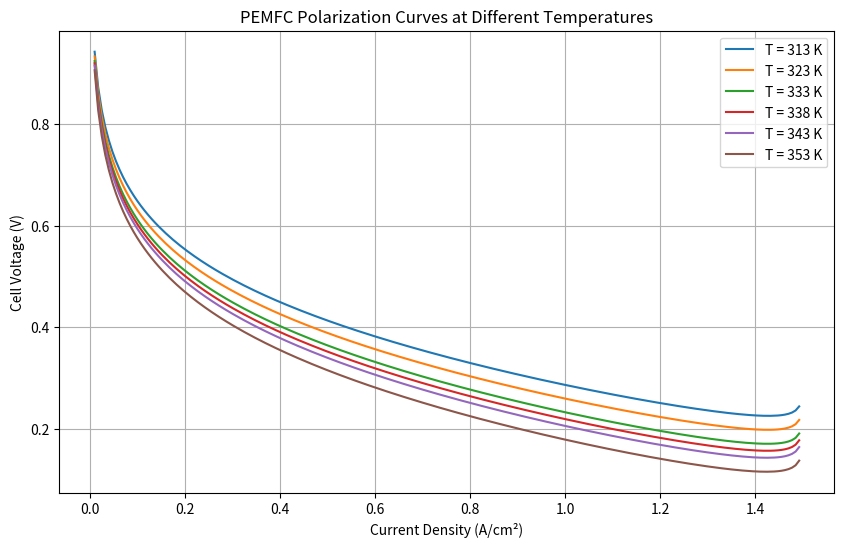

The matplotlib source for this figure:
import numpy as np
import matplotlib.pyplot as plt

# Constants
R = 8.314  # Universal gas constant (J/mol K)
F = 96485  # Faraday's constant (C/mol)
E0 = 1.229  # Nernst potential (V)
alpha = 0.5  # Charge transfer coefficient
P_H2 = 1.0  # Partial pressure of H2 (atm)
P_O2 = 1.0  # Partial pressure of O2 (atm)
P_ref = 1.0  # Reference pressure (atm)
I0 = 1e-3  # Exchange current density (A/cm^2)
R_ohm = 0.1  # Ohmic resistance (Ohm cm^2)
I_lim = 1.5  # Limiting current density (A/cm^2)
current_density = np.linspace(0.01, I_lim, 200)  # Range of current densities (A/cm^2)

# Temperature profiles (K)
temperatures = [313, 323, 333, 338, 343, 353]

# Function to calculate polarization curve
def calculate_voltage(T, current_density):
    b = 2.3 * (R * T / (alpha * F))
    E = E0 + (R * T / (2 * F)) * np.log(P_ref / (P_H2 * np.sqrt(P_O2)))
    eta_act = b * np.log(current_density / I0)
    eta_ohm = current_density * R_ohm
    eta_conc = (R * T / (2 * F)) * np.log(1 - (current_density / I_lim))
    voltage = E - eta_act - eta_ohm - eta_conc
    return voltage

if __name__ == '__main__':
    # Plotting polarization curves
    plt.figure(figsize=(10, 6))

    for T in temperatures:
        voltage = calculate_voltage(T, current_density)
        plt.plot(current_density, voltage, label=f'T = {T} K')

    plt.title('PEMFC Polarization Curves at Different Temperatures')
    plt.xlabel('Current Density (A/cm²)')
    plt.ylabel('Cell Voltage (V)')
    plt.grid(True)
    plt.legend()
    plt.show()
